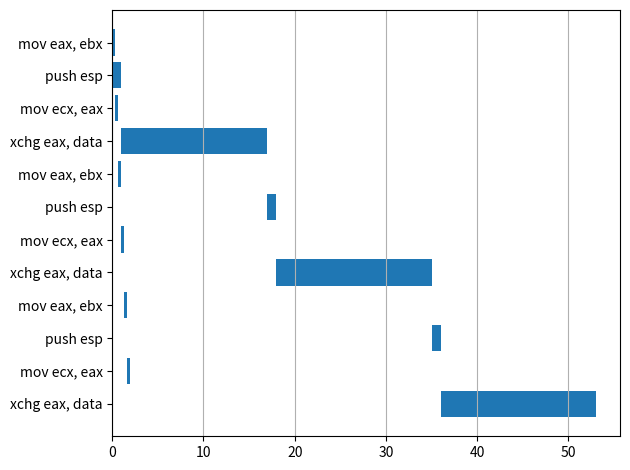

The matplotlib source for this figure:
import datetime as dt
import numpy as np
import matplotlib.pyplot as plt
import matplotlib as mpl

data = [['mov eax, ebx', 0, 0.33], ['push esp', 0, 1], ['mov ecx, eax', 0.33, 0.66], ['xchg eax, data', 1, 17],
        ['mov eax, ebx', 0.66, 1], ['push esp', 17, 18], ['mov ecx, eax', 1, 1.33], ['xchg eax, data', 18, 35],
        ['mov eax, ebx', 1.33, 1.66], ['push esp', 35, 36], ['mov ecx, eax', 1.66, 2], ['xchg eax, data', 36, 53]]
labels = [d[0] for d in data]

def ticks(dat):
    return dat[1], dat[2]

def main():
    #start, stop = dt.datetime(2012,3,1), dt.datetime(2012,4,1)

    #fig, ax = plt.subplots()
    #for color in ['blue', 'red', 'green']:
        #starts, stops = generate_data(start, stop)
        #plot_durations(starts, stops, ax, facecolor=color, alpha=0.5)
    results = [ticks(dat) for dat in data]
    start, stop = np.array(results).T
    plt.barh(range(len(start)), stop-start, left=start)
    plt.yticks(np.arange(len(labels)), (labels))
    #start.reverse()
    #stops.reverse()
    plt.grid(axis='x')
    plt.gca().invert_yaxis()
    plt.tight_layout()
    plt.show()

def plot_durations(starts, stops, ax=None, **kwargs):
    if ax is None:
        ax = plt.gca()
    # Make the default alignment center, unless specified otherwise
    kwargs['align'] = kwargs.get('align', 'center')

    # Convert things to matplotlib's internal date format...
    starts, stops = mpl.dates.date2num(starts), mpl.dates.date2num(stops)

    # Break things into start days and start times 
    start_times = starts % 1
    start_days = starts - start_times
    durations = stops - starts
    start_times += int(starts[0]) # So that we have a valid date...

    # Plot the bars
    artist = ax.barh(start_days, durations, left=start_times, **kwargs)

    # Tell matplotlib to treat the axes as dates...
    ax.xaxis_date()
    ax.yaxis_date()
    ax.figure.autofmt_xdate()
    return artist

def generate_data(start, stop):
    """Generate some random data..."""
    # Make a series of events 1 day apart
    starts = mpl.dates.drange(start, stop, dt.timedelta(days=1))

    # Vary the datetimes so that they occur at random times
    # Remember, 1.0 is equivalent to 1 day in this case...
    starts += np.random.random(starts.size)

    # Make some random stopping times...
    stops = starts + 0.2 * np.random.random(starts.size)

    # Convert back to datetime objects...
    return mpl.dates.num2date(starts), mpl.dates.num2date(stops)

if __name__ == '__main__':
    main()
